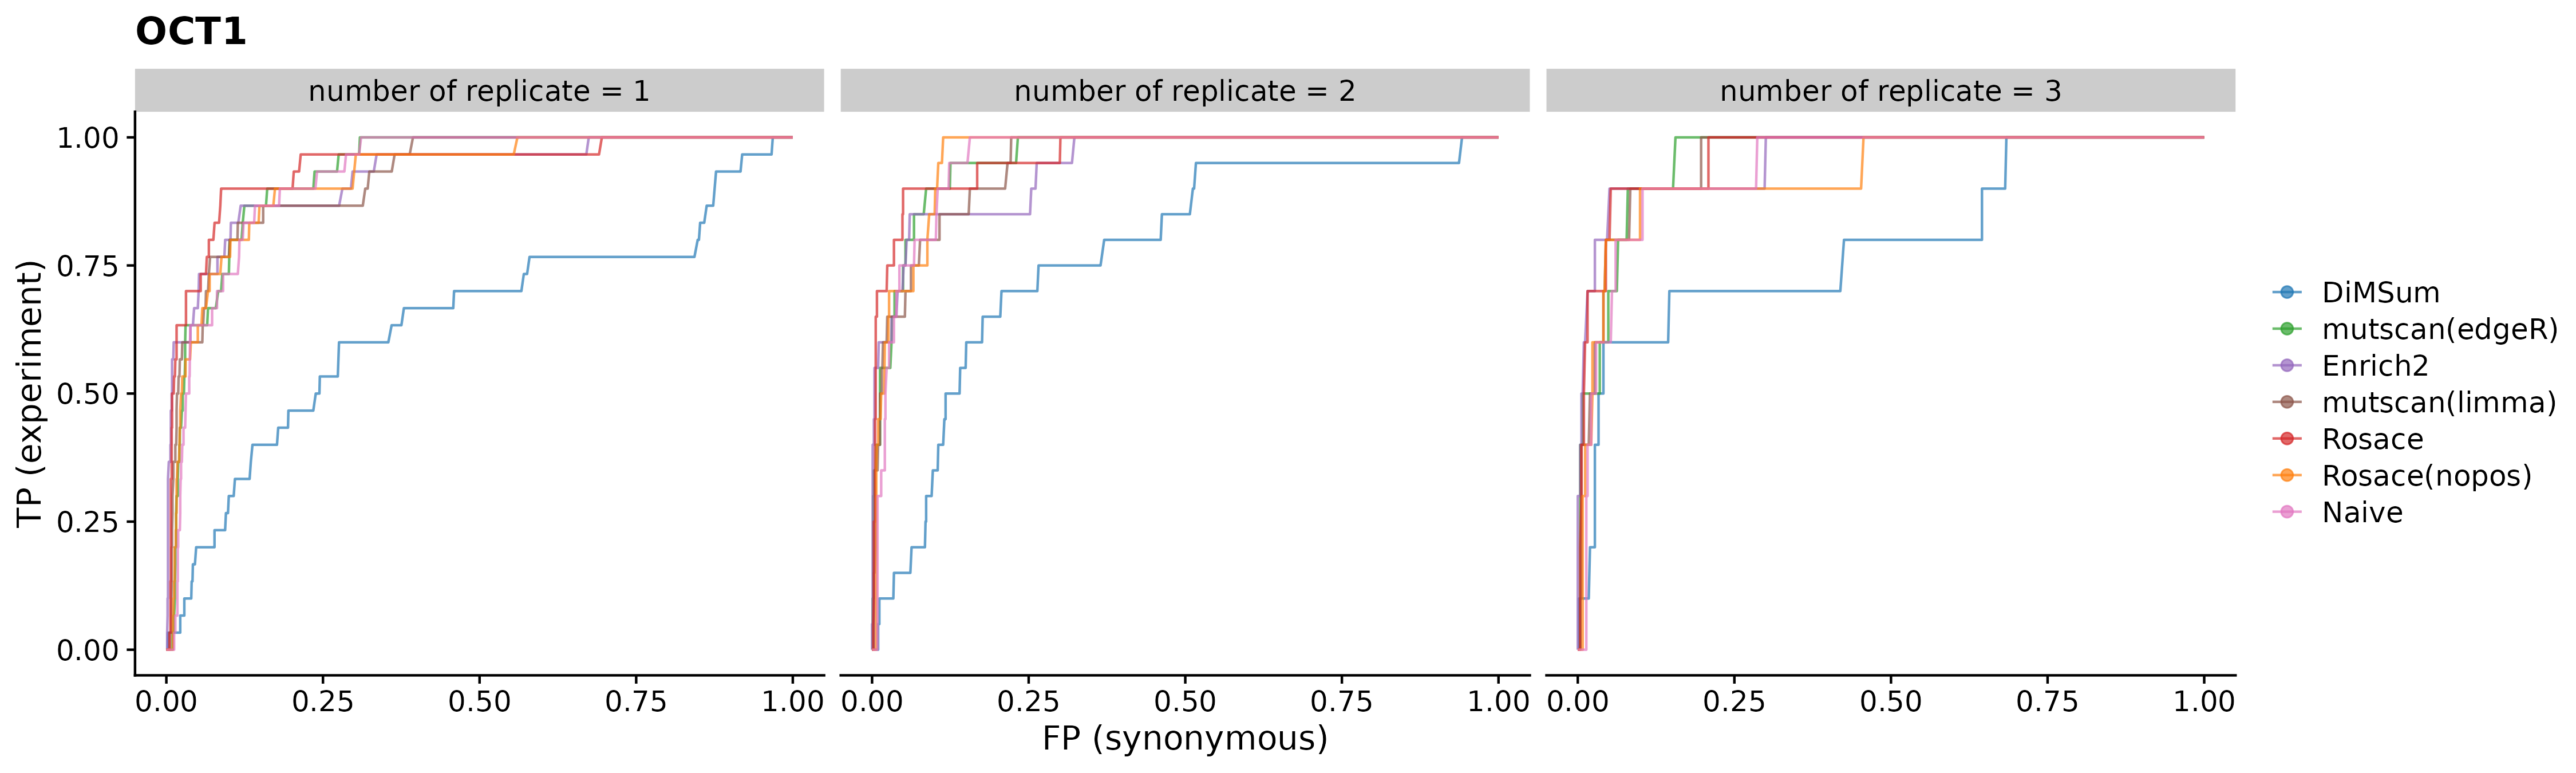

Values plotted in this chart, from the file beside it:
rank	rep	method	FP	TP
1	number of replicate = 1	DiMSum	0	0
1	number of replicate = 1	Enrich2	0	0
1	number of replicate = 1	Naive	0	0
1	number of replicate = 1	Rosace	0	0
1	number of replicate = 1	Rosace(nopos)	0	0
1	number of replicate = 1	mutscan(edgeR)	0	0
1	number of replicate = 1	mutscan(limma)	0	0
1	number of replicate = 2	DiMSum	0	0
1	number of replicate = 2	Enrich2	0	0
1	number of replicate = 2	Naive	0	0
1	number of replicate = 2	Rosace	0	0
1	number of replicate = 2	Rosace(nopos)	0	0
1	number of replicate = 2	mutscan(edgeR)	0	0
1	number of replicate = 2	mutscan(limma)	0	0
1	number of replicate = 3	DiMSum	0	0
1	number of replicate = 3	Enrich2	0	0
1	number of replicate = 3	Naive	0	0
1	number of replicate = 3	Rosace	0	0
1	number of replicate = 3	Rosace(nopos)	0	0
1	number of replicate = 3	mutscan(edgeR)	0	0
1	number of replicate = 3	mutscan(limma)	0	0
2	number of replicate = 1	DiMSum	0	0
2	number of replicate = 1	Enrich2	0	0
2	number of replicate = 1	Naive	0.001307	0
2	number of replicate = 1	Rosace	0	0
2	number of replicate = 1	Rosace(nopos)	6.548788474132266e-4	0
2	number of replicate = 1	mutscan(edgeR)	0	0
2	number of replicate = 1	mutscan(limma)	0	0
2	number of replicate = 2	DiMSum	0	0
2	number of replicate = 2	Enrich2	0	0
2	number of replicate = 2	Naive	0.001942	0
2	number of replicate = 2	Rosace	0	0
2	number of replicate = 2	Rosace(nopos)	0	0
2	number of replicate = 2	mutscan(edgeR)	0	0
2	number of replicate = 2	mutscan(limma)	0	0
2	number of replicate = 3	DiMSum	0.001949	0
2	number of replicate = 3	Enrich2	0	0
2	number of replicate = 3	Naive	0	0
2	number of replicate = 3	Rosace	0	0
2	number of replicate = 3	Rosace(nopos)	0	0
2	number of replicate = 3	mutscan(edgeR)	0	0
2	number of replicate = 3	mutscan(limma)	0	0
3	number of replicate = 1	DiMSum	0	0
3	number of replicate = 1	Enrich2	0	0
3	number of replicate = 1	Naive	0.003267	0
3	number of replicate = 1	Rosace	6.548788474132266e-4	0
3	number of replicate = 1	Rosace(nopos)	0.001307	0
3	number of replicate = 1	mutscan(edgeR)	0	0
3	number of replicate = 1	mutscan(limma)	0	0
3	number of replicate = 2	DiMSum	0	0
3	number of replicate = 2	Enrich2	0	0
3	number of replicate = 2	Naive	0.001942	0
3	number of replicate = 2	Rosace	0	0
3	number of replicate = 2	Rosace(nopos)	9.70873786407765e-4	0
3	number of replicate = 2	mutscan(edgeR)	0	0
3	number of replicate = 2	mutscan(limma)	0	0
3	number of replicate = 3	DiMSum	0.001949	0
3	number of replicate = 3	Enrich2	0	0
3	number of replicate = 3	Naive	0	0
3	number of replicate = 3	Rosace	0	0
... 10,440 more rows
